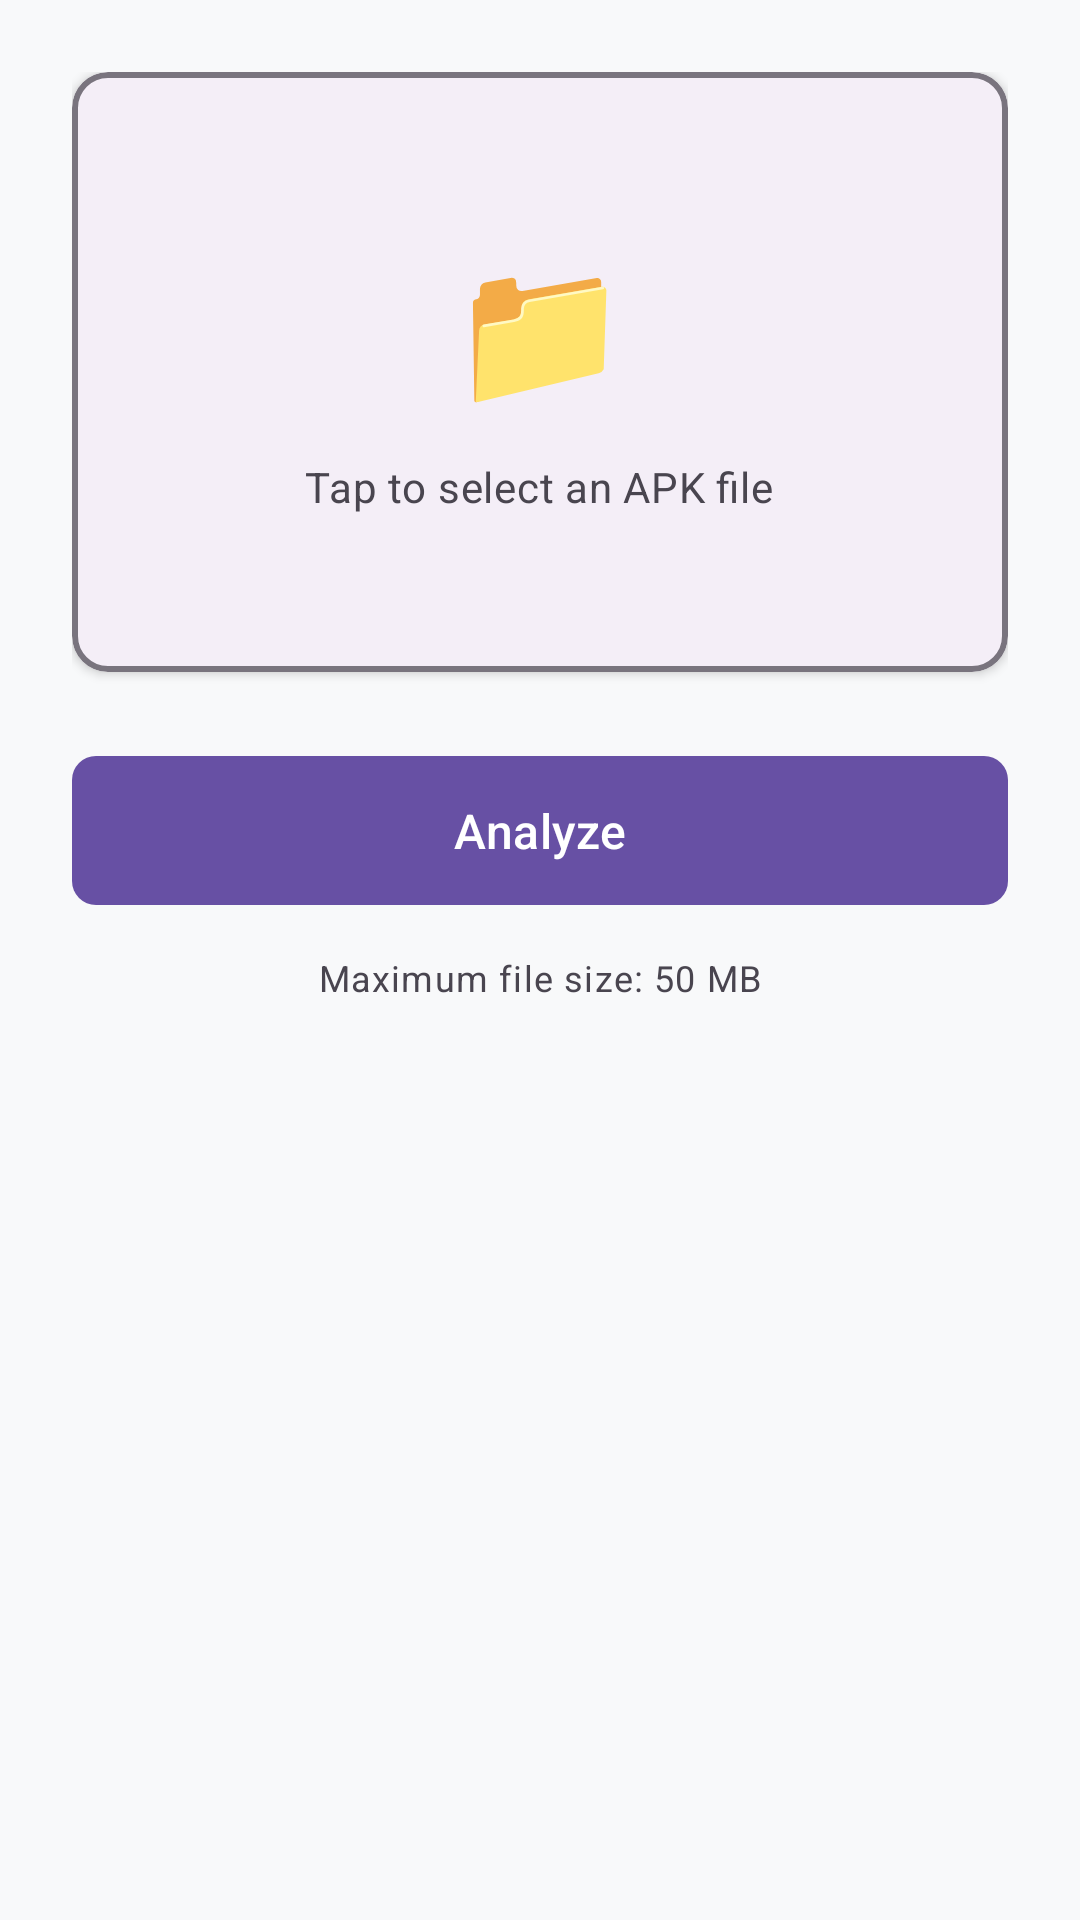

Produce the Android XML layout that renders to this screen, including the resource entries it uses.
<!-- AndroidManifest.xml: application theme Theme.HealthChecker -->
<!-- res/layout/activity_apk_upload.xml -->
<?xml version="1.0" encoding="utf-8"?>
<LinearLayout xmlns:android="http://schemas.android.com/apk/res/android"
    xmlns:app="http://schemas.android.com/apk/res-auto"
    android:layout_width="match_parent"
    android:layout_height="match_parent"
    android:orientation="vertical"
    android:padding="24dp"
    android:background="@color/md_theme_light_background">

    <com.google.android.material.card.MaterialCardView
        android:id="@+id/cardFileSelector"
        android:layout_width="match_parent"
        android:layout_height="200dp"
        android:clickable="true"
        android:focusable="true"
        app:cardElevation="2dp"
        app:cardCornerRadius="12dp"
        app:strokeWidth="2dp"
        app:strokeColor="@color/md_theme_light_outline"
        android:layout_marginBottom="24dp">

        <LinearLayout
            android:layout_width="match_parent"
            android:layout_height="match_parent"
            android:orientation="vertical"
            android:gravity="center"
            android:padding="20dp">

            <TextView
                android:id="@+id/tvNoFileSelected"
                android:layout_width="wrap_content"
                android:layout_height="wrap_content"
                android:text="📁"
                android:textSize="48sp"
                android:layout_marginBottom="12dp"/>

            <TextView
                android:id="@+id/tvFileName"
                android:layout_width="wrap_content"
                android:layout_height="wrap_content"
                android:textAppearance="@style/TextAppearance.Material3.TitleMedium"
                android:textColor="@color/md_theme_light_onSurface"
                android:visibility="gone"
                android:layout_marginBottom="4dp"/>

            <TextView
                android:id="@+id/tvFileSize"
                android:layout_width="wrap_content"
                android:layout_height="wrap_content"
                android:textAppearance="@style/TextAppearance.Material3.BodyMedium"
                android:textColor="@color/md_theme_light_onSurfaceVariant"
                android:visibility="gone"/>

            <TextView
                android:layout_width="wrap_content"
                android:layout_height="wrap_content"
                android:text="@string/tap_to_select"
                android:textAppearance="@style/TextAppearance.Material3.BodyMedium"
                android:textColor="@color/md_theme_light_onSurfaceVariant"/>
        </LinearLayout>
    </com.google.android.material.card.MaterialCardView>

    <com.google.android.material.button.MaterialButton
        android:id="@+id/btnAnalyze"
        android:layout_width="match_parent"
        android:layout_height="wrap_content"
        android:text="@string/analyze"
        android:textSize="16sp"
        android:paddingVertical="14dp"
        app:cornerRadius="8dp"/>

    <TextView
        android:layout_width="wrap_content"
        android:layout_height="wrap_content"
        android:text="Maximum file size: 50 MB"
        android:textAppearance="@style/TextAppearance.Material3.BodySmall"
        android:textColor="@color/md_theme_light_onSurfaceVariant"
        android:layout_marginTop="12dp"
        android:layout_gravity="center_horizontal"/>
</LinearLayout>
<!-- resources referenced by this layout -->
<resources>
  <color name="md_theme_light_background">#F8F9FA</color>
  <color name="md_theme_light_onSurface">#1C1B1F</color>
  <color name="md_theme_light_onSurfaceVariant">#49454F</color>
  <color name="md_theme_light_outline">#79747E</color>
  <string name="analyze">Analyze</string>
  <string name="tap_to_select">Tap to select an APK file</string>
  <style name="Theme.HealthChecker" parent="Theme.Material3.Light">
          <item name="colorPrimary">@color/md_theme_light_primary</item>
          <item name="colorOnPrimary">@color/md_theme_light_onPrimary</item>
          <item name="colorPrimaryContainer">@color/md_theme_light_primaryContainer</item>
          <item name="colorOnPrimaryContainer">@color/md_theme_light_onPrimaryContainer</item>
          <item name="colorSecondary">@color/md_theme_light_secondary</item>
          <item name="colorOnSecondary">@color/md_theme_light_onSecondary</item>
          <item name="colorSecondaryContainer">@color/md_theme_light_secondaryContainer</item>
          <item name="colorOnSecondaryContainer">@color/md_theme_light_onSecondaryContainer</item>
          <item name="colorTertiary">@color/md_theme_light_tertiary</item>
          <item name="colorOnTertiary">@color/md_theme_light_onTertiary</item>
          <item name="colorTertiaryContainer">@color/md_theme_light_tertiaryContainer</item>
          <item name="colorOnTertiaryContainer">@color/md_theme_light_onTertiaryContainer</item>
          <item name="colorError">@color/md_theme_light_error</item>
          <item name="colorOnError">@color/md_theme_light_onError</item>
          <item name="colorErrorContainer">@color/md_theme_light_errorContainer</item>
          <item name="colorOnErrorContainer">@color/md_theme_light_onErrorContainer</item>
          <item name="colorOutline">@color/md_theme_light_outline</item>
          <item name="android:colorBackground">@color/md_theme_light_background</item>
          <item name="colorOnBackground">@color/md_theme_light_onBackground</item>
          <item name="colorSurface">@color/md_theme_light_surface</item>
          <item name="colorOnSurface">@color/md_theme_light_onSurface</item>
          <item name="colorSurfaceVariant">@color/md_theme_light_surfaceVariant</item>
          <item name="colorOnSurfaceVariant">@color/md_theme_light_onSurfaceVariant</item>
      </style>
  <color name="md_theme_light_primary">#6750A4</color>
  <color name="md_theme_light_onPrimary">#FFFFFF</color>
  <color name="md_theme_light_primaryContainer">#EADDFF</color>
  <color name="md_theme_light_onPrimaryContainer">#21005D</color>
  <color name="md_theme_light_secondary">#625B71</color>
  <color name="md_theme_light_onSecondary">#FFFFFF</color>
  <color name="md_theme_light_secondaryContainer">#E8DEF8</color>
  <color name="md_theme_light_onSecondaryContainer">#1D192B</color>
  <color name="md_theme_light_tertiary">#7D5260</color>
  <color name="md_theme_light_onTertiary">#FFFFFF</color>
  <color name="md_theme_light_tertiaryContainer">#FFD8E4</color>
  <color name="md_theme_light_onTertiaryContainer">#31111D</color>
  <color name="md_theme_light_error">#B3261E</color>
  <color name="md_theme_light_onError">#FFFFFF</color>
  <color name="md_theme_light_errorContainer">#F9DEDC</color>
  <color name="md_theme_light_onErrorContainer">#410E0B</color>
  <color name="md_theme_light_onBackground">#1F2937</color>
  <color name="md_theme_light_surface">#FFFBFE</color>
  <color name="md_theme_light_surfaceVariant">#E7E0EC</color>
</resources>
